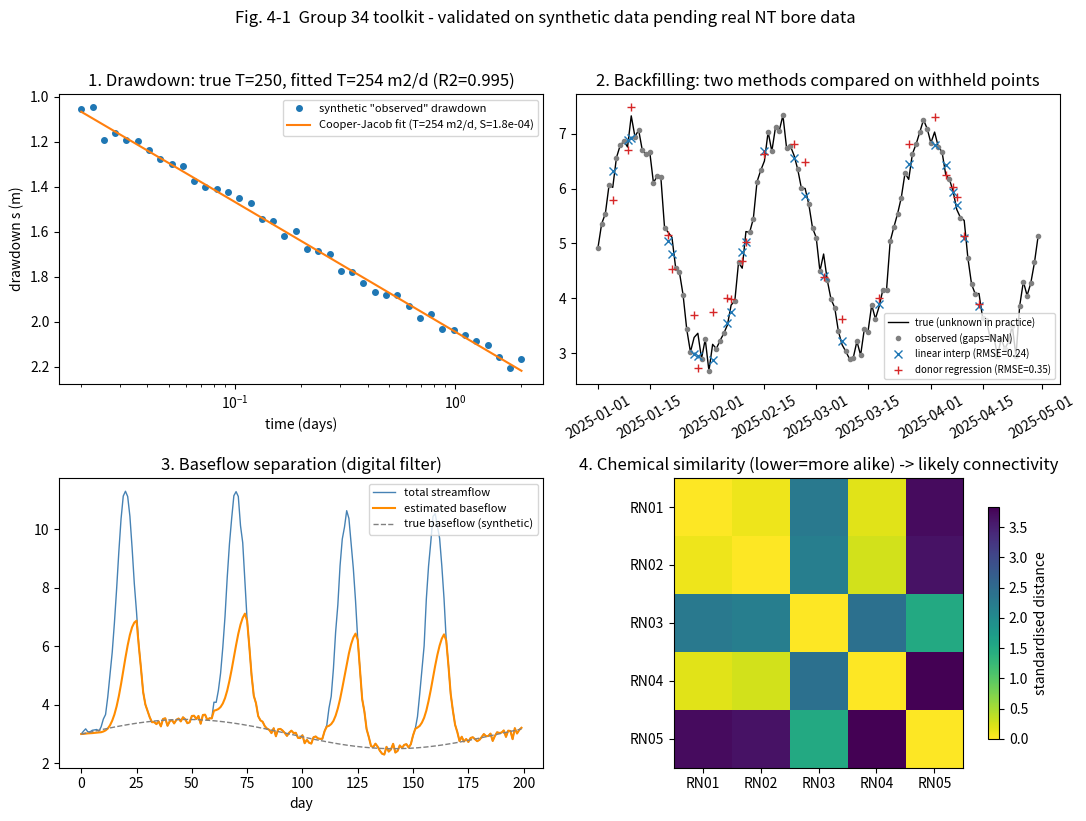

Source code (Python):
"""
HIT401 Group 34 - Groundwater Report Card toolkit
Demonstration / validation of the four core functions on SYNTHETIC data.
These are not results from the real NT bore data (Bores_w_wl_data.xlsx etc.)
supplied by Cat Kutay on 6 Aug 2026 - they exist to show the functions are
implemented correctly and ready to run the moment that data is loaded.

Run: python3 toolkit_demo.py   (writes toolkit_demo.png)
"""
import numpy as np
import pandas as pd
from scipy.special import exp1          # Theis well function W(u) = E1(u)
from scipy.stats import linregress
import matplotlib
matplotlib.use("Agg")
import matplotlib.pyplot as plt

rng = np.random.default_rng(34)  # Group 34, for reproducibility

# ---------------------------------------------------------------
# 1. DRAWDOWN: Theis (1935) forward model + Cooper-Jacob (1946) fit
# ---------------------------------------------------------------
def theis_drawdown(t_days, Q, T, S, r):
    """Theis (1935) confined-aquifer drawdown, s (m), at radius r (m) and time t (days)."""
    t = np.asarray(t_days, dtype=float)
    u = (r ** 2 * S) / (4 * T * t)
    return (Q / (4 * np.pi * T)) * exp1(u)

def cooper_jacob_fit(t_days, s_obs, Q, r):
    """Cooper-Jacob (1946) straight-line fit of s vs log10(t) to recover T and S."""
    t = np.asarray(t_days, dtype=float)
    logt = np.log10(t)
    slope, intercept, rvalue, _, _ = linregress(logt, s_obs)
    T_fit = (2.30 * Q) / (4 * np.pi * slope)
    t0 = 10 ** (-intercept / slope)          # x-intercept (s = 0)
    S_fit = (2.25 * T_fit * t0) / (r ** 2)
    return T_fit, S_fit, rvalue ** 2

# True aquifer parameters (synthetic "pumping test")
T_true, S_true, Q_true, r_obs = 250.0, 2.0e-4, 800.0, 30.0
t_days = np.geomspace(0.02, 2.0, 40)
s_true = theis_drawdown(t_days, Q_true, T_true, S_true, r_obs)
s_noisy = s_true + rng.normal(0, 0.03, size=t_days.shape)
T_fit, S_fit, r2 = cooper_jacob_fit(t_days, s_noisy, Q_true, r_obs)

# ---------------------------------------------------------------
# 2. BACKFILLING: linear interpolation vs nearest-gauge regression
# ---------------------------------------------------------------
def backfill_linear(series):
    return series.interpolate(method="linear", limit_direction="both")

def backfill_regression(target, donor):
    """Fill target's gaps using an OLS regression against a correlated donor gauge."""
    mask = target.notna() & donor.notna()
    slope, intercept, *_ = linregress(donor[mask], target[mask])
    filled = target.copy()
    gap = target.isna() & donor.notna()
    filled[gap] = slope * donor[gap] + intercept
    return filled

days = pd.date_range("2025-01-01", periods=120, freq="D")
true_flow = 5 + 2 * np.sin(np.linspace(0, 6 * np.pi, 120)) + rng.normal(0, 0.2, 120)
donor_flow = 0.8 * true_flow + rng.normal(0, 0.3, 120) + 1.5   # correlated nearby gauge
target = pd.Series(true_flow, index=days)
gap_idx = rng.choice(120, size=25, replace=False)
observed = target.copy()
observed.iloc[gap_idx] = np.nan
donor = pd.Series(donor_flow, index=days)

filled_lin = backfill_linear(observed)
filled_reg = backfill_regression(observed, donor)
rmse_lin = np.sqrt(np.mean((filled_lin.iloc[gap_idx] - target.iloc[gap_idx]) ** 2))
rmse_reg = np.sqrt(np.mean((filled_reg.iloc[gap_idx] - target.iloc[gap_idx]) ** 2))

# ---------------------------------------------------------------
# 3. BASEFLOW SEPARATION: one-parameter recursive digital filter
#    (per the filter class evaluated by Nathan & McMahon, 1990)
# ---------------------------------------------------------------
def baseflow_filter(streamflow, alpha=0.925, passes=3):
    q = np.asarray(streamflow, dtype=float)
    b = q.copy()
    for p in range(passes):
        f = np.zeros_like(q)
        seq = range(1, len(q)) if p % 2 == 0 else range(len(q) - 2, -1, -1)
        prev = 0 if p % 2 == 0 else len(q) - 1
        for i in seq:
            f[i] = alpha * f[prev] + ((1 + alpha) / 2) * (q[i] - q[prev]) if p == 0 else f[i]
            prev = i
        if p == 0:
            qf = np.clip(q - f, 0, None)
        b = np.minimum(b, np.clip(q - f, 0, None)) if p > 0 else qf
    return np.minimum(b, q)

t2 = np.arange(200)
baseflow_true = 3 + 0.5 * np.sin(t2 / 30)
quickflow = np.zeros(200)
for peak in [20, 70, 120, 160]:
    quickflow += 8 * np.exp(-0.5 * ((t2 - peak) / 4) ** 2)
streamflow = baseflow_true + quickflow + rng.normal(0, 0.1, 200)
baseflow_est = baseflow_filter(streamflow)

# ---------------------------------------------------------------
# 4. CHEMICAL CONNECTIVITY SCREEN: similarity between bore chemistries
# ---------------------------------------------------------------
bores = ["RN01", "RN02", "RN03", "RN04", "RN05"]
chem = pd.DataFrame({
    "EC_uS_cm": [420, 435, 980, 410, 1500],
    "Cl_mg_L": [35, 38, 210, 33, 340],
    "HCO3_mg_L": [180, 175, 90, 190, 60],
}, index=bores)
z = (chem - chem.mean()) / chem.std()
dist = pd.DataFrame(index=bores, columns=bores, dtype=float)
for a in bores:
    for b in bores:
        dist.loc[a, b] = np.sqrt(((z.loc[a] - z.loc[b]) ** 2).sum())

# ---------------------------------------------------------------
# Figure
# ---------------------------------------------------------------
fig, axes = plt.subplots(2, 2, figsize=(11, 8))

ax = axes[0, 0]
ax.plot(t_days, s_noisy, "o", ms=4, label="synthetic \"observed\" drawdown")
ax.plot(t_days, theis_drawdown(t_days, Q_true, T_fit, S_fit, r_obs), "-",
        label=f"Cooper-Jacob fit (T={T_fit:.0f} m2/d, S={S_fit:.1e})")
ax.set_xscale("log"); ax.set_xlabel("time (days)"); ax.set_ylabel("drawdown s (m)")
ax.set_title(f"1. Drawdown: true T={T_true:.0f}, fitted T={T_fit:.0f} m2/d (R2={r2:.3f})")
ax.legend(fontsize=8); ax.invert_yaxis()

ax = axes[0, 1]
ax.plot(target.index, target, "k-", lw=1, label="true (unknown in practice)")
ax.plot(observed.index, observed, "o", ms=3, color="gray", label="observed (gaps=NaN)")
ax.plot(target.index[gap_idx], filled_lin.iloc[gap_idx], "x", color="tab:blue",
        label=f"linear interp (RMSE={rmse_lin:.2f})")
ax.plot(target.index[gap_idx], filled_reg.iloc[gap_idx], "+", color="tab:red",
        label=f"donor regression (RMSE={rmse_reg:.2f})")
ax.set_title("2. Backfilling: two methods compared on withheld points")
ax.legend(fontsize=7); ax.tick_params(axis='x', labelrotation=30)

ax = axes[1, 0]
ax.plot(t2, streamflow, color="steelblue", lw=1, label="total streamflow")
ax.plot(t2, baseflow_est, color="darkorange", lw=1.5, label="estimated baseflow")
ax.plot(t2, baseflow_true, "--", color="gray", lw=1, label="true baseflow (synthetic)")
ax.set_title("3. Baseflow separation (digital filter)")
ax.legend(fontsize=8); ax.set_xlabel("day")

ax = axes[1, 1]
im = ax.imshow(dist.values.astype(float), cmap="viridis_r")
ax.set_xticks(range(len(bores))); ax.set_xticklabels(bores)
ax.set_yticks(range(len(bores))); ax.set_yticklabels(bores)
ax.set_title("4. Chemical similarity (lower=more alike) -> likely connectivity")
fig.colorbar(im, ax=ax, shrink=0.8, label="standardised distance")

fig.suptitle("Fig. 4-1  Group 34 toolkit - validated on synthetic data pending real NT bore data", y=1.02)
fig.tight_layout()
fig.savefig("toolkit_demo.png", dpi=150, bbox_inches="tight")

print(f"Drawdown fit: T_true={T_true}, T_fit={T_fit:.1f}, S_true={S_true:.1e}, S_fit={S_fit:.1e}, R2={r2:.4f}")
print(f"Backfill RMSE: linear={rmse_lin:.3f}, regression={rmse_reg:.3f}")
print(f"Baseflow index (mean baseflow/mean total): {baseflow_est.mean()/streamflow.mean():.3f}")
print("Chemical distance matrix:")
print(dist.round(2))
print("Nearest pair (excluding self):",
      dist.replace(0, np.nan).stack().idxmin())
